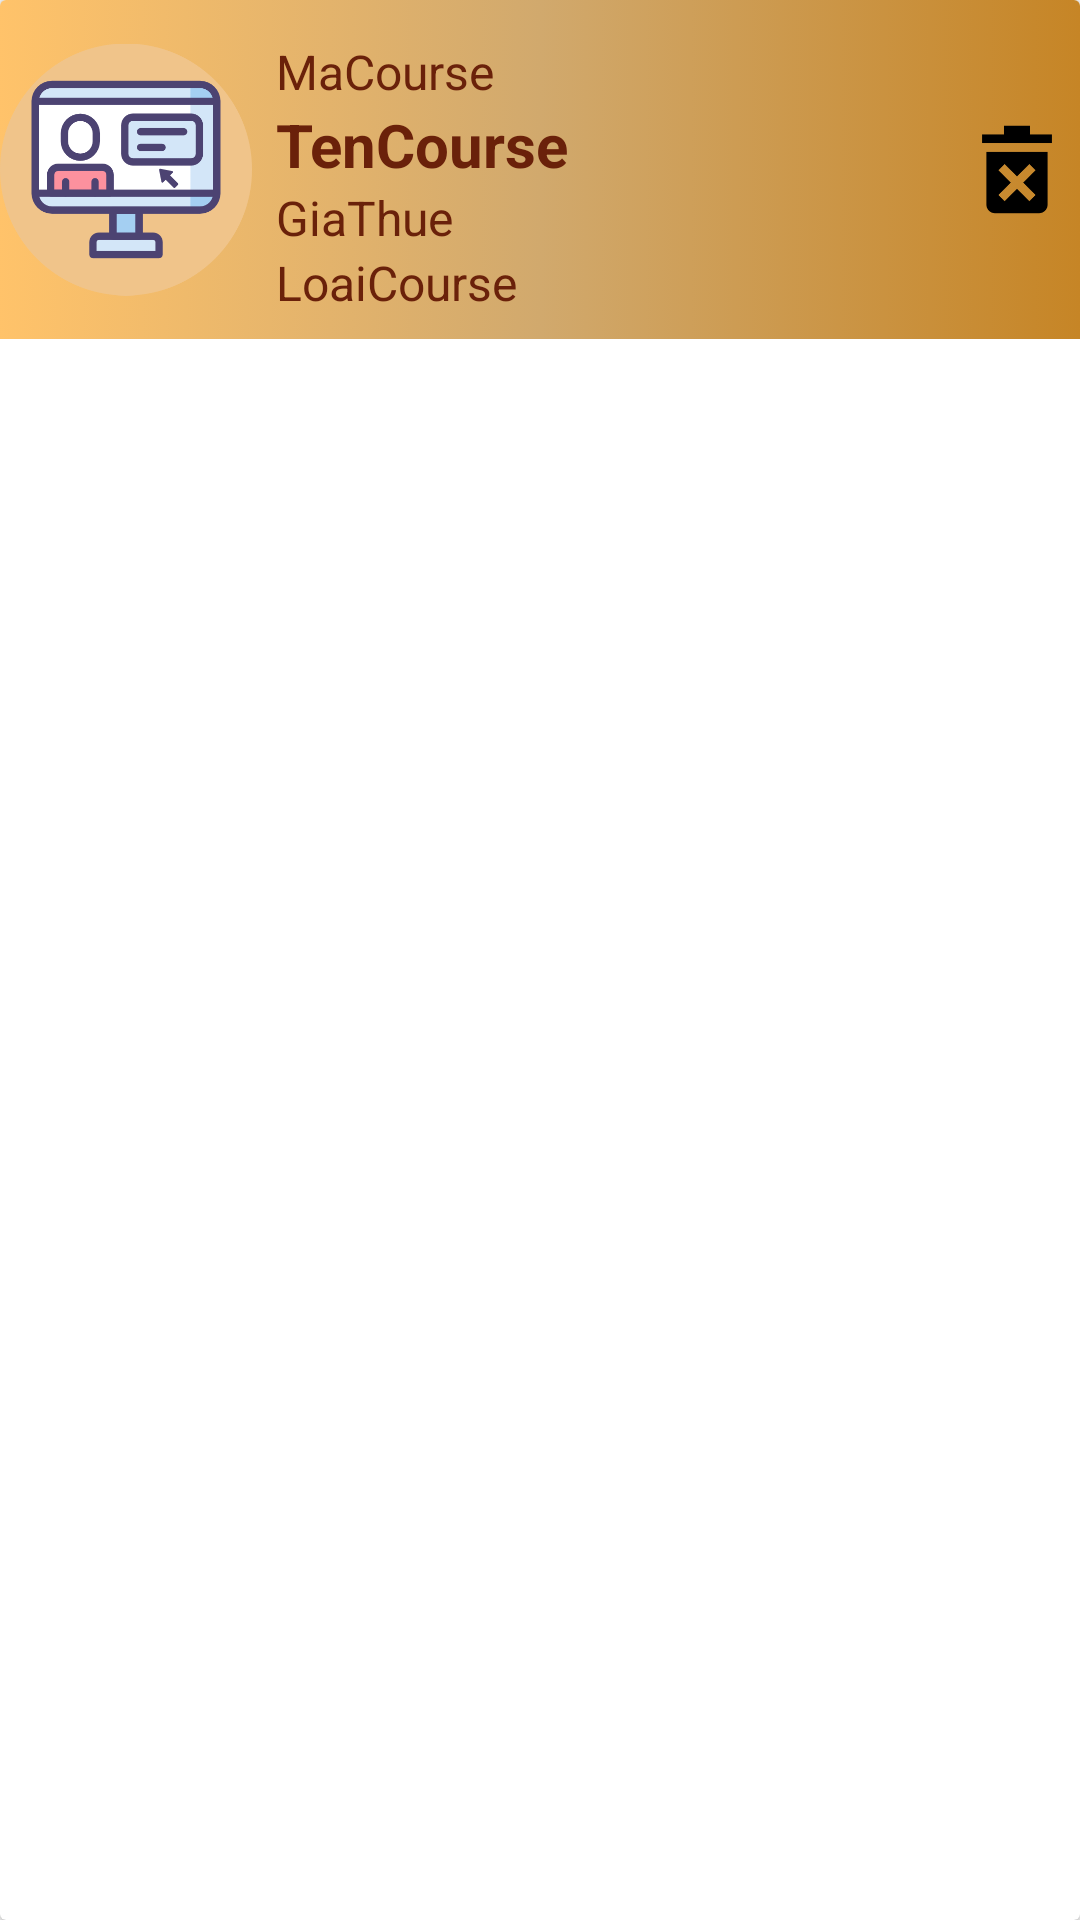

Write the Android layout XML for this screen, with the resource values it uses.
<!-- AndroidManifest.xml: application theme Theme.CourseManagerPrj -->
<!-- res/layout/course_item.xml -->
<?xml version="1.0" encoding="utf-8"?>
<androidx.cardview.widget.CardView xmlns:android="http://schemas.android.com/apk/res/android"
    android:layout_width="match_parent"
    android:layout_height="wrap_content"
    android:layout_marginTop="30dp"
    android:layout_marginEnd="20dp"
    android:layout_marginStart="15dp"
    android:layout_marginBottom="15dp"
    android:background="@drawable/background_course_item">

    <LinearLayout
        android:orientation="horizontal"
        android:weightSum="10"
        android:layout_width="match_parent"
        android:layout_height="wrap_content"
        android:background="@drawable/background_course_item">
        <ImageView
            android:id="@+id/img"
            android:layout_weight="2"
            android:src="@drawable/courseitem"
            android:layout_width="120dp"
            android:layout_height="85dp"
            android:layout_gravity="center"/>
        <LinearLayout
            android:layout_weight="7"
            android:orientation="vertical"
            android:layout_width="match_parent"
            android:layout_height="wrap_content"
            android:layout_margin="8dp">
            <TextView
                android:id="@+id/tvMaCourse"
                android:textSize="16dp"
                android:text="MaCourse"
                android:textColor="#6A210A"
                android:layout_marginTop="5dp"
                android:layout_width="match_parent"
                android:layout_height="wrap_content"/>
            <TextView
                android:id="@+id/tvTenCourse"
                android:textSize="20dp"
                android:textStyle="bold"
                android:textColor="#6A210A"
                android:text="TenCourse"
                android:layout_width="match_parent"
                android:layout_height="wrap_content"/>
            <TextView
                android:id="@+id/tvGiaThue"
                android:textSize="16dp"
                android:textColor="#6A210A"
                android:text="GiaThue"
                android:layout_width="match_parent"
                android:layout_height="wrap_content"/>
            <TextView
                android:id="@+id/tvLoaiCourse"
                android:textSize="16dp"
                android:textColor="#6A210A"
                android:text="LoaiCourse"
                android:layout_width="match_parent"
                android:layout_height="wrap_content"/>
        </LinearLayout>

        <ImageView
            android:id="@+id/imgDeleteCourse"
            android:layout_weight="1"
            android:src="@drawable/ic_delete"
            android:layout_gravity="center"
            android:layout_width="60dp"
            android:layout_height="35dp"/>
    </LinearLayout>

</androidx.cardview.widget.CardView>
<!-- resources referenced by this layout -->
<resources>
  <!-- drawable background_course_item (drawable) -->
  <?xml version="1.0" encoding="utf-8"?>
  <selector xmlns:android="http://schemas.android.com/apk/res/android">
      <item>
          <shape android:shape="rectangle">
              <gradient android:startColor="#95FF9800" android:centerColor="#D1A96D" android:endColor="#C68526"/>
          </shape>
      </item>
  </selector>
  <!-- drawable courseitem: png bitmap (drawable, 21477 bytes) -->
  <!-- drawable ic_delete: png bitmap (drawable, 1836 bytes) -->
  <style name="Theme.CourseManagerPrj" parent="Theme.AppCompat.DayNight.NoActionBar">
          
          <item name="colorPrimary">@color/purple_500</item>
          <item name="colorPrimaryVariant">@color/purple_700</item>
          <item name="colorOnPrimary">@color/white</item>
          
          <item name="colorSecondary">@color/teal_200</item>
          <item name="colorSecondaryVariant">@color/teal_700</item>
          <item name="colorOnSecondary">@color/black</item>
          
          <item name="android:statusBarColor">?attr/colorPrimaryVariant</item>
          
      </style>
  <color name="purple_500">#FF6200EE</color>
  <color name="purple_700">#FF3700B3</color>
  <color name="white">#FFFFFFFF</color>
  <color name="teal_200">#FF03DAC5</color>
  <color name="teal_700">#FF018786</color>
  <color name="black">#FF000000</color>
</resources>
